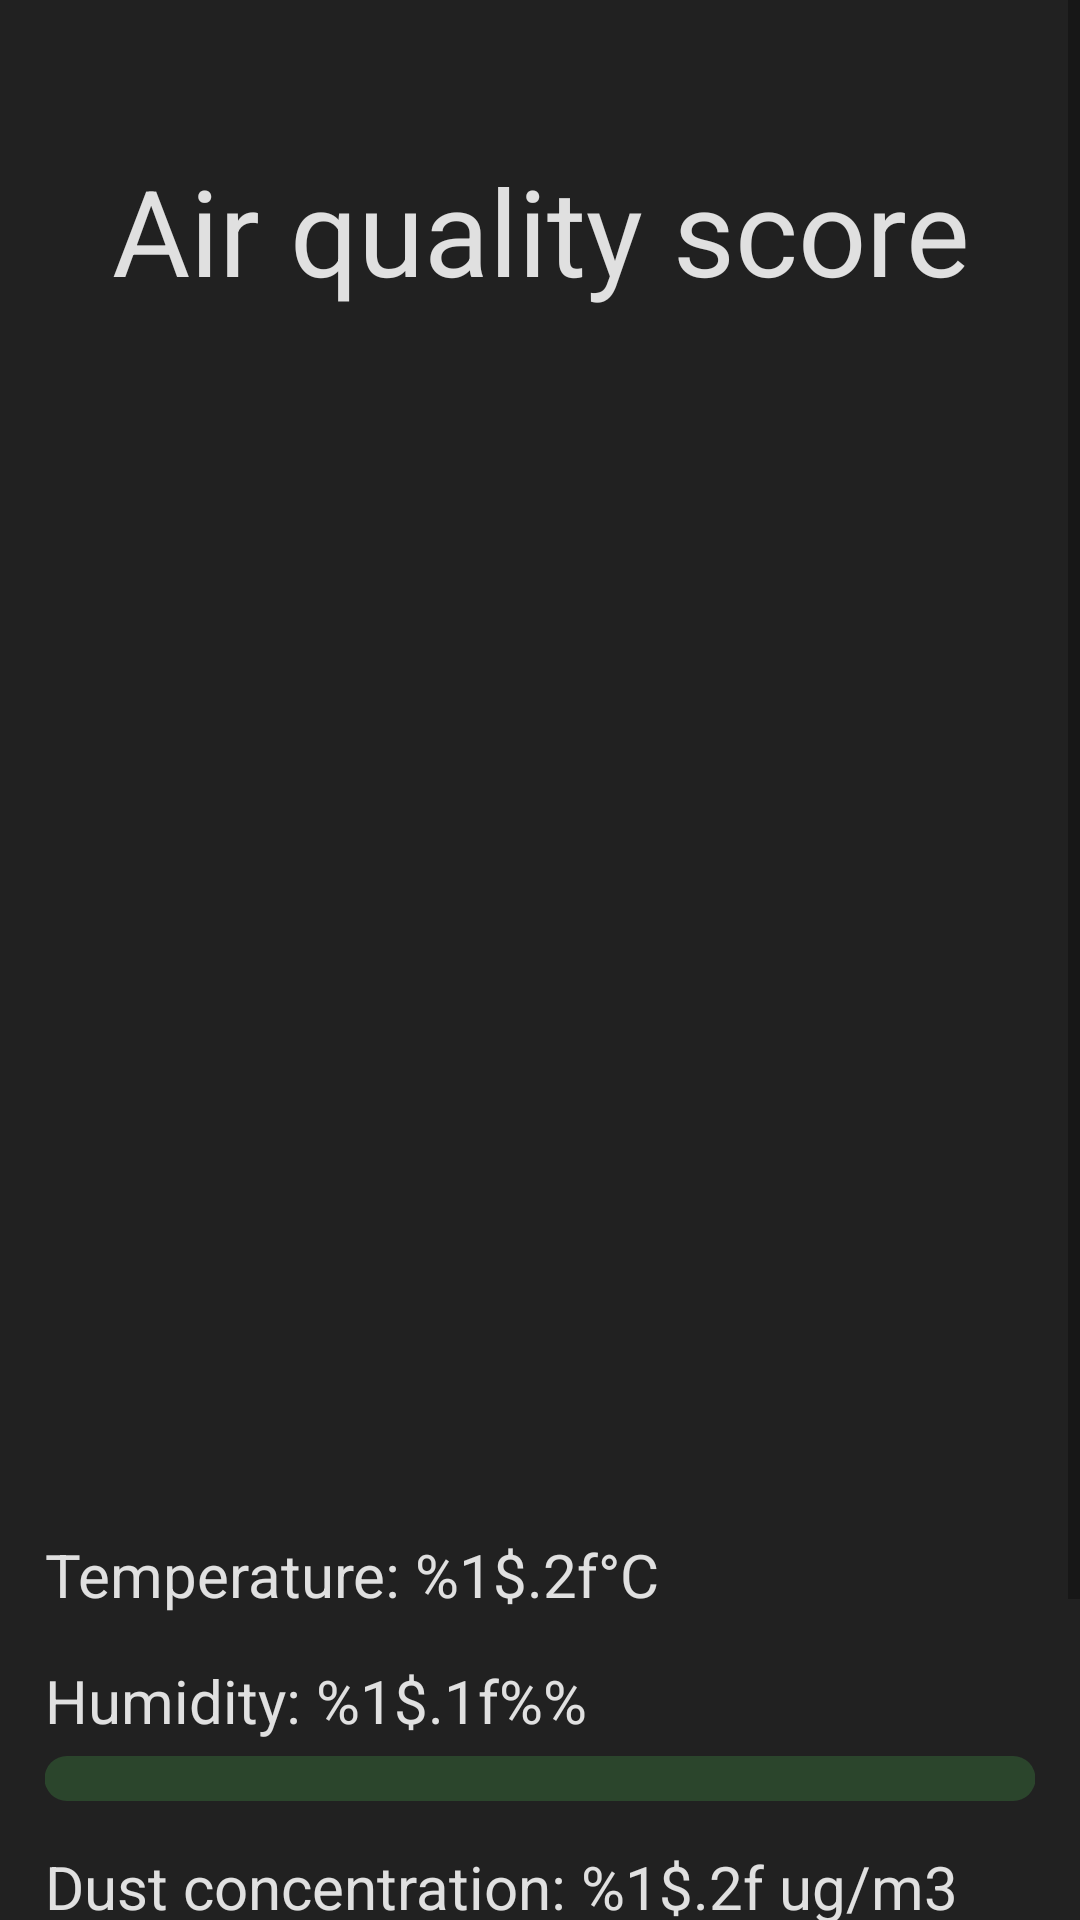

Reconstruct the res/layout file that produces this screen, plus the resources it refers to.
<!-- AndroidManifest.xml: application theme Theme.AirQualityControl -->
<!-- res/layout/fragment_home.xml -->
<?xml version="1.0" encoding="utf-8"?>
<ScrollView
    xmlns:android="http://schemas.android.com/apk/res/android"
    xmlns:tools="http://schemas.android.com/tools"
    android:layout_width="match_parent"
    android:layout_height="match_parent">

    <LinearLayout
        android:layout_width="match_parent"
        android:layout_height="wrap_content"
        android:orientation="vertical"
        android:paddingTop="50dp"
        android:gravity="center"
        tools:context=".feature.home.HomeFragment">

        <TextView
            style="@style/TextAppearance.AirQualityControl.H2"
            android:layout_width="wrap_content"
            android:layout_height="wrap_content"
            android:text="@string/home_title" />

        <FrameLayout
            android:layout_marginTop="100dp"
            android:layout_width="wrap_content"
            android:layout_height="wrap_content">

            <TextView
                android:id="@+id/homeAirQualityTextView"
                style="@style/TextAppearance.AirQualityControl.H1"
                android:layout_width="wrap_content"
                android:layout_height="wrap_content"
                android:layout_gravity="center" />

            <com.google.android.material.progressindicator.CircularProgressIndicator
                android:id="@+id/homeAirQualityCircularProgressIndicator"
                style="@style/AirQualityControl.CircularProgressIndicator"
                android:layout_width="wrap_content"
                android:layout_height="wrap_content" />
        </FrameLayout>

        <TextView
            android:id="@+id/homeTemperatureTextView"
            android:layout_width="wrap_content"
            android:layout_height="wrap_content"
            android:layout_gravity="start"
            android:text="@string/temperature_text"
            android:layout_marginTop="100dp"
            android:layout_marginStart="15dp"
            style="@style/TextAppearance.AirQualityControl.H3"/>

        <TextView
            android:id="@+id/homeHumidityTextView"
            android:layout_width="wrap_content"
            android:layout_height="wrap_content"
            android:layout_gravity="start"
            android:text="@string/humidity_text"
            android:layout_marginTop="15dp"
            android:layout_marginStart="15dp"
            style="@style/TextAppearance.AirQualityControl.H3" />

        <com.google.android.material.progressindicator.LinearProgressIndicator
            android:id="@+id/homeHumidityLinearProgressIndicator"
            style="@style/AirQualityControl.LinearProgressIndicator"
            android:layout_width="wrap_content"
            android:layout_height="wrap_content"
            android:layout_marginStart="15dp"
            android:layout_marginTop="5dp"
            android:layout_marginEnd="15dp" />

        <TextView
            android:id="@+id/homeDustConcentrationTextView"
            android:layout_width="wrap_content"
            android:layout_height="wrap_content"
            android:layout_gravity="start"
            android:text="@string/dust_concentration_text"
            android:layout_marginTop="15dp"
            android:layout_marginStart="15dp"
            style="@style/TextAppearance.AirQualityControl.H3" />

        <TextView
            android:id="@+id/homePressureTextView"
            android:layout_width="wrap_content"
            android:layout_height="wrap_content"
            android:layout_gravity="start"
            android:text="@string/pressure_hPa_text"
            android:layout_marginTop="15dp"
            android:layout_marginStart="15dp"
            style="@style/TextAppearance.AirQualityControl.H3" />

        <TextView
            android:id="@+id/homeGasLeakingTextView"
            android:layout_width="wrap_content"
            android:layout_height="wrap_content"
            android:layout_gravity="start"
            android:text="@string/gas_leaking_text"
            android:layout_marginTop="15dp"
            android:layout_marginStart="15dp"
            style="@style/TextAppearance.AirQualityControl.H3" />


        <TextView
            android:id="@+id/homeDateTextView"
            android:layout_width="wrap_content"
            android:layout_height="wrap_content"
            style="@style/TextAppearance.AirQualityControl.H3"
            android:layout_gravity="start"
            android:layout_marginTop="15dp"
            android:layout_marginStart="15dp"
            android:text="@string/last_reading_text" />
    </LinearLayout>
</ScrollView>
<!-- resources referenced by this layout -->
<resources>
  <string name="dust_concentration_text">Dust concentration: %1$.2f ug/m3</string>
  <string name="gas_leaking_text">Gas leaking: %1$s</string>
  <string name="home_title">Air quality score</string>
  <string name="humidity_text">Humidity: %1$.1f%%</string>
  <string name="last_reading_text">Last reading for %1$s</string>
  <string name="pressure_hPa_text">Air pressure: %1$.2f hPa</string>
  <string name="temperature_text">Temperature: %1$.2f°C</string>
  <style name="AirQualityControl.CircularProgressIndicator" parent="">
          <item name="indicatorSize">200dp</item>
          <item name="trackThickness">15dp</item>
          <item name="trackCornerRadius">25dp</item>
      </style>
  <style name="AirQualityControl.LinearProgressIndicator" parent="">
          <item name="trackThickness">15dp</item>
          <item name="trackCornerRadius">25dp</item>
      </style>
  <style name="TextAppearance.AirQualityControl.H1" parent="">
          <item name="android:textColor">@color/white</item>
          <item name="android:textSize">60sp</item>
          <item name="android:textAlignment">center</item>
      </style>
  <style name="TextAppearance.AirQualityControl.H2" parent="">
          <item name="android:textColor">@color/white</item>
          <item name="android:textSize">40sp</item>
          <item name="android:textAlignment">center</item>
      </style>
  <style name="TextAppearance.AirQualityControl.H3" parent="">
          <item name="android:textColor">@color/white</item>
          <item name="android:textSize">20sp</item>
      </style>
  <style name="Theme.AirQualityControl" parent="Theme.MaterialComponents.DayNight.NoActionBar">
          <item name="colorPrimary">@color/green_500</item>
          <item name="colorPrimaryVariant">@color/green_700</item>
          <item name="colorOnPrimary">@color/white</item>
          <item name="colorSurface">@color/black</item>
          <item name="colorOnSurface">@color/white</item>
  
          <item name="colorSecondary">@color/teal_200</item>
          <item name="colorSecondaryVariant">@color/teal_700</item>
          <item name="colorOnSecondary">@color/black</item>
  
          <item name="android:statusBarColor">?attr/colorPrimaryVariant</item>
  
          <item name="android:windowBackground">@color/black</item>
      </style>
  <color name="white">#E0E0E0</color>
  <color name="green_500">#4CAF50</color>
  <color name="green_700">#388E3C</color>
  <color name="black">#212121</color>
  <color name="teal_200">#FF03DAC5</color>
  <color name="teal_700">#FF018786</color>
</resources>
